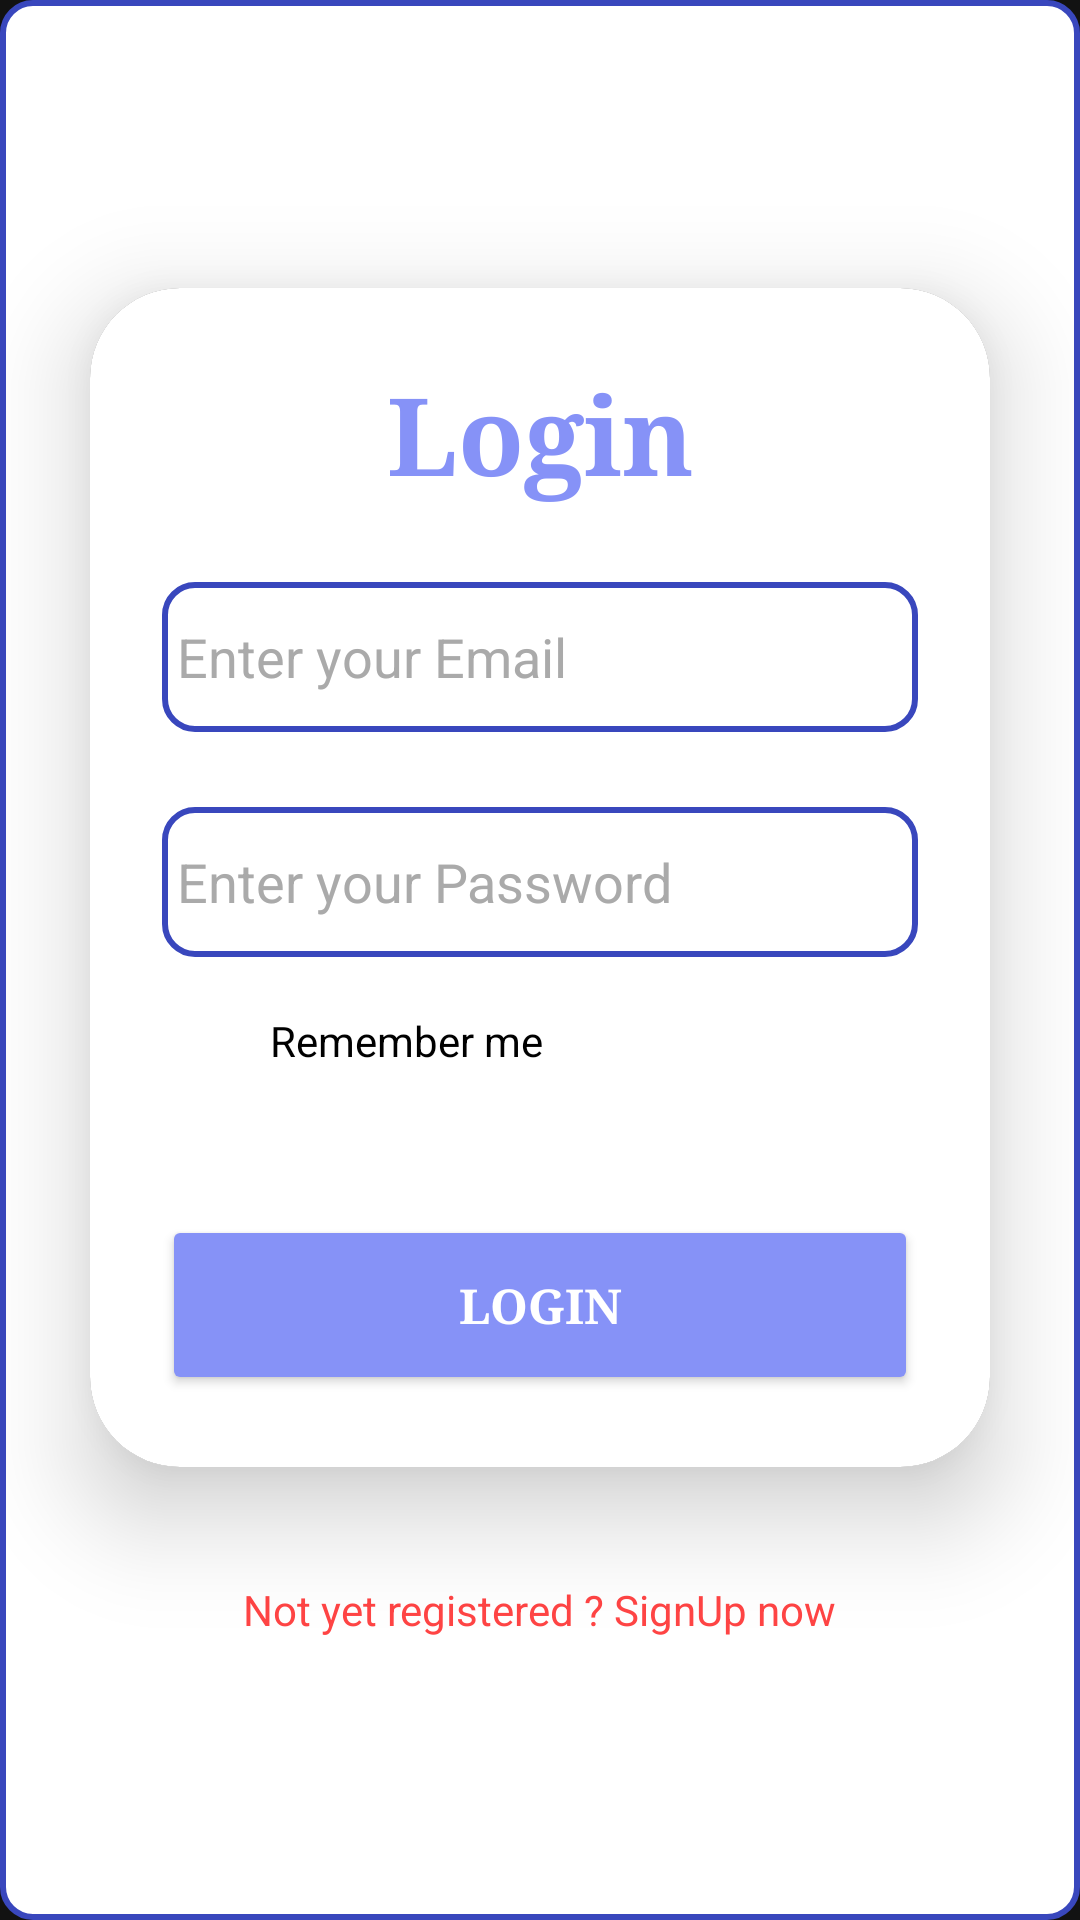

Here is an Android app screen rendered from its layout file. Give the layout XML and the strings, colors and styles it references.
<!-- AndroidManifest.xml: application theme Theme.GirdView -->
<!-- res/layout/activity_login.xml -->
<?xml version="1.0" encoding="utf-8"?>
<LinearLayout xmlns:android="http://schemas.android.com/apk/res/android"
    xmlns:app="http://schemas.android.com/apk/res-auto"
    xmlns:tools="http://schemas.android.com/tools"
    android:id="@+id/main"
    android:layout_width="match_parent"
    android:layout_height="match_parent"
    android:orientation="vertical"
    android:gravity="center"
    android:background="@drawable/coustom_edit_text"
    tools:context=".LoginActivity">
    <androidx.cardview.widget.CardView
        android:layout_width="match_parent"
        android:layout_height="wrap_content"
        android:layout_margin="30dp"
        app:cardCornerRadius="30dp"
        app:cardElevation="20dp">

        <LinearLayout
            android:layout_width="match_parent"
            android:layout_height="wrap_content"
            android:orientation="vertical"
            android:layout_gravity="center_horizontal"
            android:padding="24dp"

            android:background="@color/white">

            <TextView
                android:layout_width="match_parent"
                android:layout_height="wrap_content"
                android:text="Login"
                android:fontFamily="serif"
                android:textSize="36sp"
                android:textAlignment="center"
                android:textStyle="bold"
                android:textColor="@color/purple"
                />
            <EditText
                android:id="@+id/edtEmail"
                android:layout_width="match_parent"
                android:layout_height="50dp"
                android:drawableLeft="@drawable/person_24"
                android:drawablePadding="8dp"
                android:padding="5dp"
                android:hint="Enter your Email"
                android:textColor="@color/black"
                android:inputType="text"
                android:background="@drawable/coustom_edit_text"
                android:textColorHint="@android:color/darker_gray"
                android:layout_marginTop="25dp"/>
            <EditText
                android:id="@+id/edtPassward"
                android:layout_width="match_parent"
                android:layout_height="50dp"
                android:padding="5dp"
                android:drawableLeft="@drawable/baseline_lock_24"
                android:drawablePadding="8dp"
                android:inputType="textPassword"
                android:hint="Enter your Password"
                android:textColor="@color/black"
                android:textColorHint="@android:color/darker_gray"
                android:background="@drawable/coustom_edit_text"
                android:layout_marginTop="25dp"/>
            <CheckBox
                android:id="@+id/check_Box"
                android:layout_width="wrap_content"
                android:layout_height="wrap_content"
                android:text="Remember me"
                android:textColor="@color/black"
                android:layout_margin="4dp"/>
            <Button
                android:id="@+id/btn_lonin"
                android:layout_width="match_parent"
                android:layout_height="60dp"
                android:text="Login"
                android:fontFamily="serif"
                android:textSize="16sp"
                android:textStyle="bold"
                android:layout_marginTop="30dp"
                android:backgroundTint="@color/purple"
                app:cornerRadius= "15dp"/>

        </LinearLayout>
    </androidx.cardview.widget.CardView>
    <TextView
        android:layout_width="wrap_content"
        android:layout_height="wrap_content"
        android:padding="8dp"
        android:text="Not yet registered ? SignUp now"
        android:textColor="@android:color/holo_red_light"
        android:textSize="14sp"
        android:layout_marginBottom="20dp"/>


</LinearLayout>
<!-- resources referenced by this layout -->
<resources>
  <color name="black">#FF000000</color>
  <color name="purple">#8692f7</color>
  <color name="white">#FFFFFFFF</color>
  <!-- drawable coustom_edit_text (drawable) -->
  <?xml version="1.0" encoding="utf-8"?>
  <selector xmlns:android="http://schemas.android.com/apk/res/android">
      <item>
          <shape android:shape="rectangle">
              <solid android:color="#ffffff"/>
              <corners android:radius="10dp"/>
              <stroke
                  android:width="2dp"
                  android:color="#3947BD"/>
          </shape>
  
      </item>
  
  
  </selector>
  <style name="Theme.GirdView" parent="Base.Theme.GirdView" />
  <style name="Base.Theme.GirdView" parent="Theme.MaterialComponents.NoActionBar">
          
          
      </style>
</resources>
